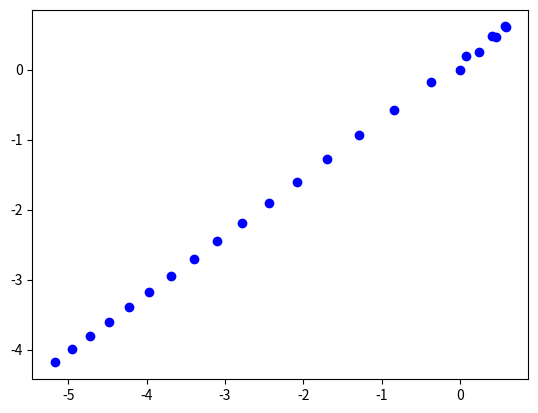

Reproduce this figure in Python.
import numpy as np
import matplotlib.pyplot as plt

class Environment:
    def __init__(self, borders, origin, resistance, dt):
        self.borders = borders
        self.origin = origin
        self.resistance = resistance
        self.dt = dt
    def out_of_bounds(self,pos):
        return(self.borders[0,0]>pos[0] \
                    or self.borders[0,1]<pos[0] \
                    or self.borders[1,0]>pos[1] \
                    or self.borders[1,1]<pos[1])

class Obstacle:
    def __init__(self,equation,params,name):
        self.equation = equation
        self.params = params
        self.name = name
    def evaluate(self,pos):
        return(self.equation(pos,self.params))

class Game:
    def __init__(self,environment,obstacles):
        self.environment = environment
        self.obstacles = obstacles
    def pole_evaluate(self,pos):
        return sum([pole.evaluate(pos) for pole in poles])
    def dynamics(self,pos,speed):
        velocity = np.linalg.norm(speed)
        accel = self.pole_evaluate(pos) - self.environment.resistance\
            *velocity*speed
        speed_next = speed + self.environment.dt * accel
        pos_next = pos + self.environment.dt * speed
        return pos_next,speed_next
    def stop_condition(self,pos,speed,time):
        out_of_bounds=  self.environment.out_of_bounds(pos)
        timeout = time > 16
        no_speed = np.linalg.norm(speed) < 1/16 and time > 1
        return(no_speed or timeout or out_of_bounds)
    def path_simulation(self,user_input):
        time = 0
        speed = user_input[0]
        pos = self.environment.origin
        hist_pos = pos
        while (not(self.stop_condition(pos,speed,time))):
            pos, speed = \
                self.dynamics(pos,speed)
            time += self.environment.dt
            hist_pos = np.vstack((hist_pos,pos))
        return [time,hist_pos,pos,speed]
    def print_report(self,user_input):
        time,hist_pos,pos,speed = self.path_simulation(user_input)
        print("Simulation has ended after {} seconds. The point is located at \
            {:4f}, {:4f} placement. The speed at the end was equal to {:4f}.\
                 Thank you for the participation!".format(time,pos[0],pos[1],np.linalg.norm(speed)))
        plt.plot(hist_pos[:,0],hist_pos[:,1], 'bo')
        plt.savefig('foo.png')

def mountain(pos,params):
    center = params[0]
    magnitude = params[1]
    diff = pos-center
    if not diff.any():
        return np.array([0,0])
    else:
        distance = np.linalg.norm(diff)
        return np.exp(-distance**2)*magnitude*diff/distance

pole_borders = np.array([[-5,5],[-5,5]], dtype=np.single)
origin = [0,0]

environment = Environment(pole_borders,origin,resistance=1/8,dt=1/4)

pole1 = Obstacle(mountain,[np.array([1,1]),5],"first_mountain")
pole2 = Obstacle(mountain,[np.array([2,-1]),8],"second_mountain")

poles = [pole1,pole2]


game = Game(environment,poles)

game.print_report(np.array([1,1]))


